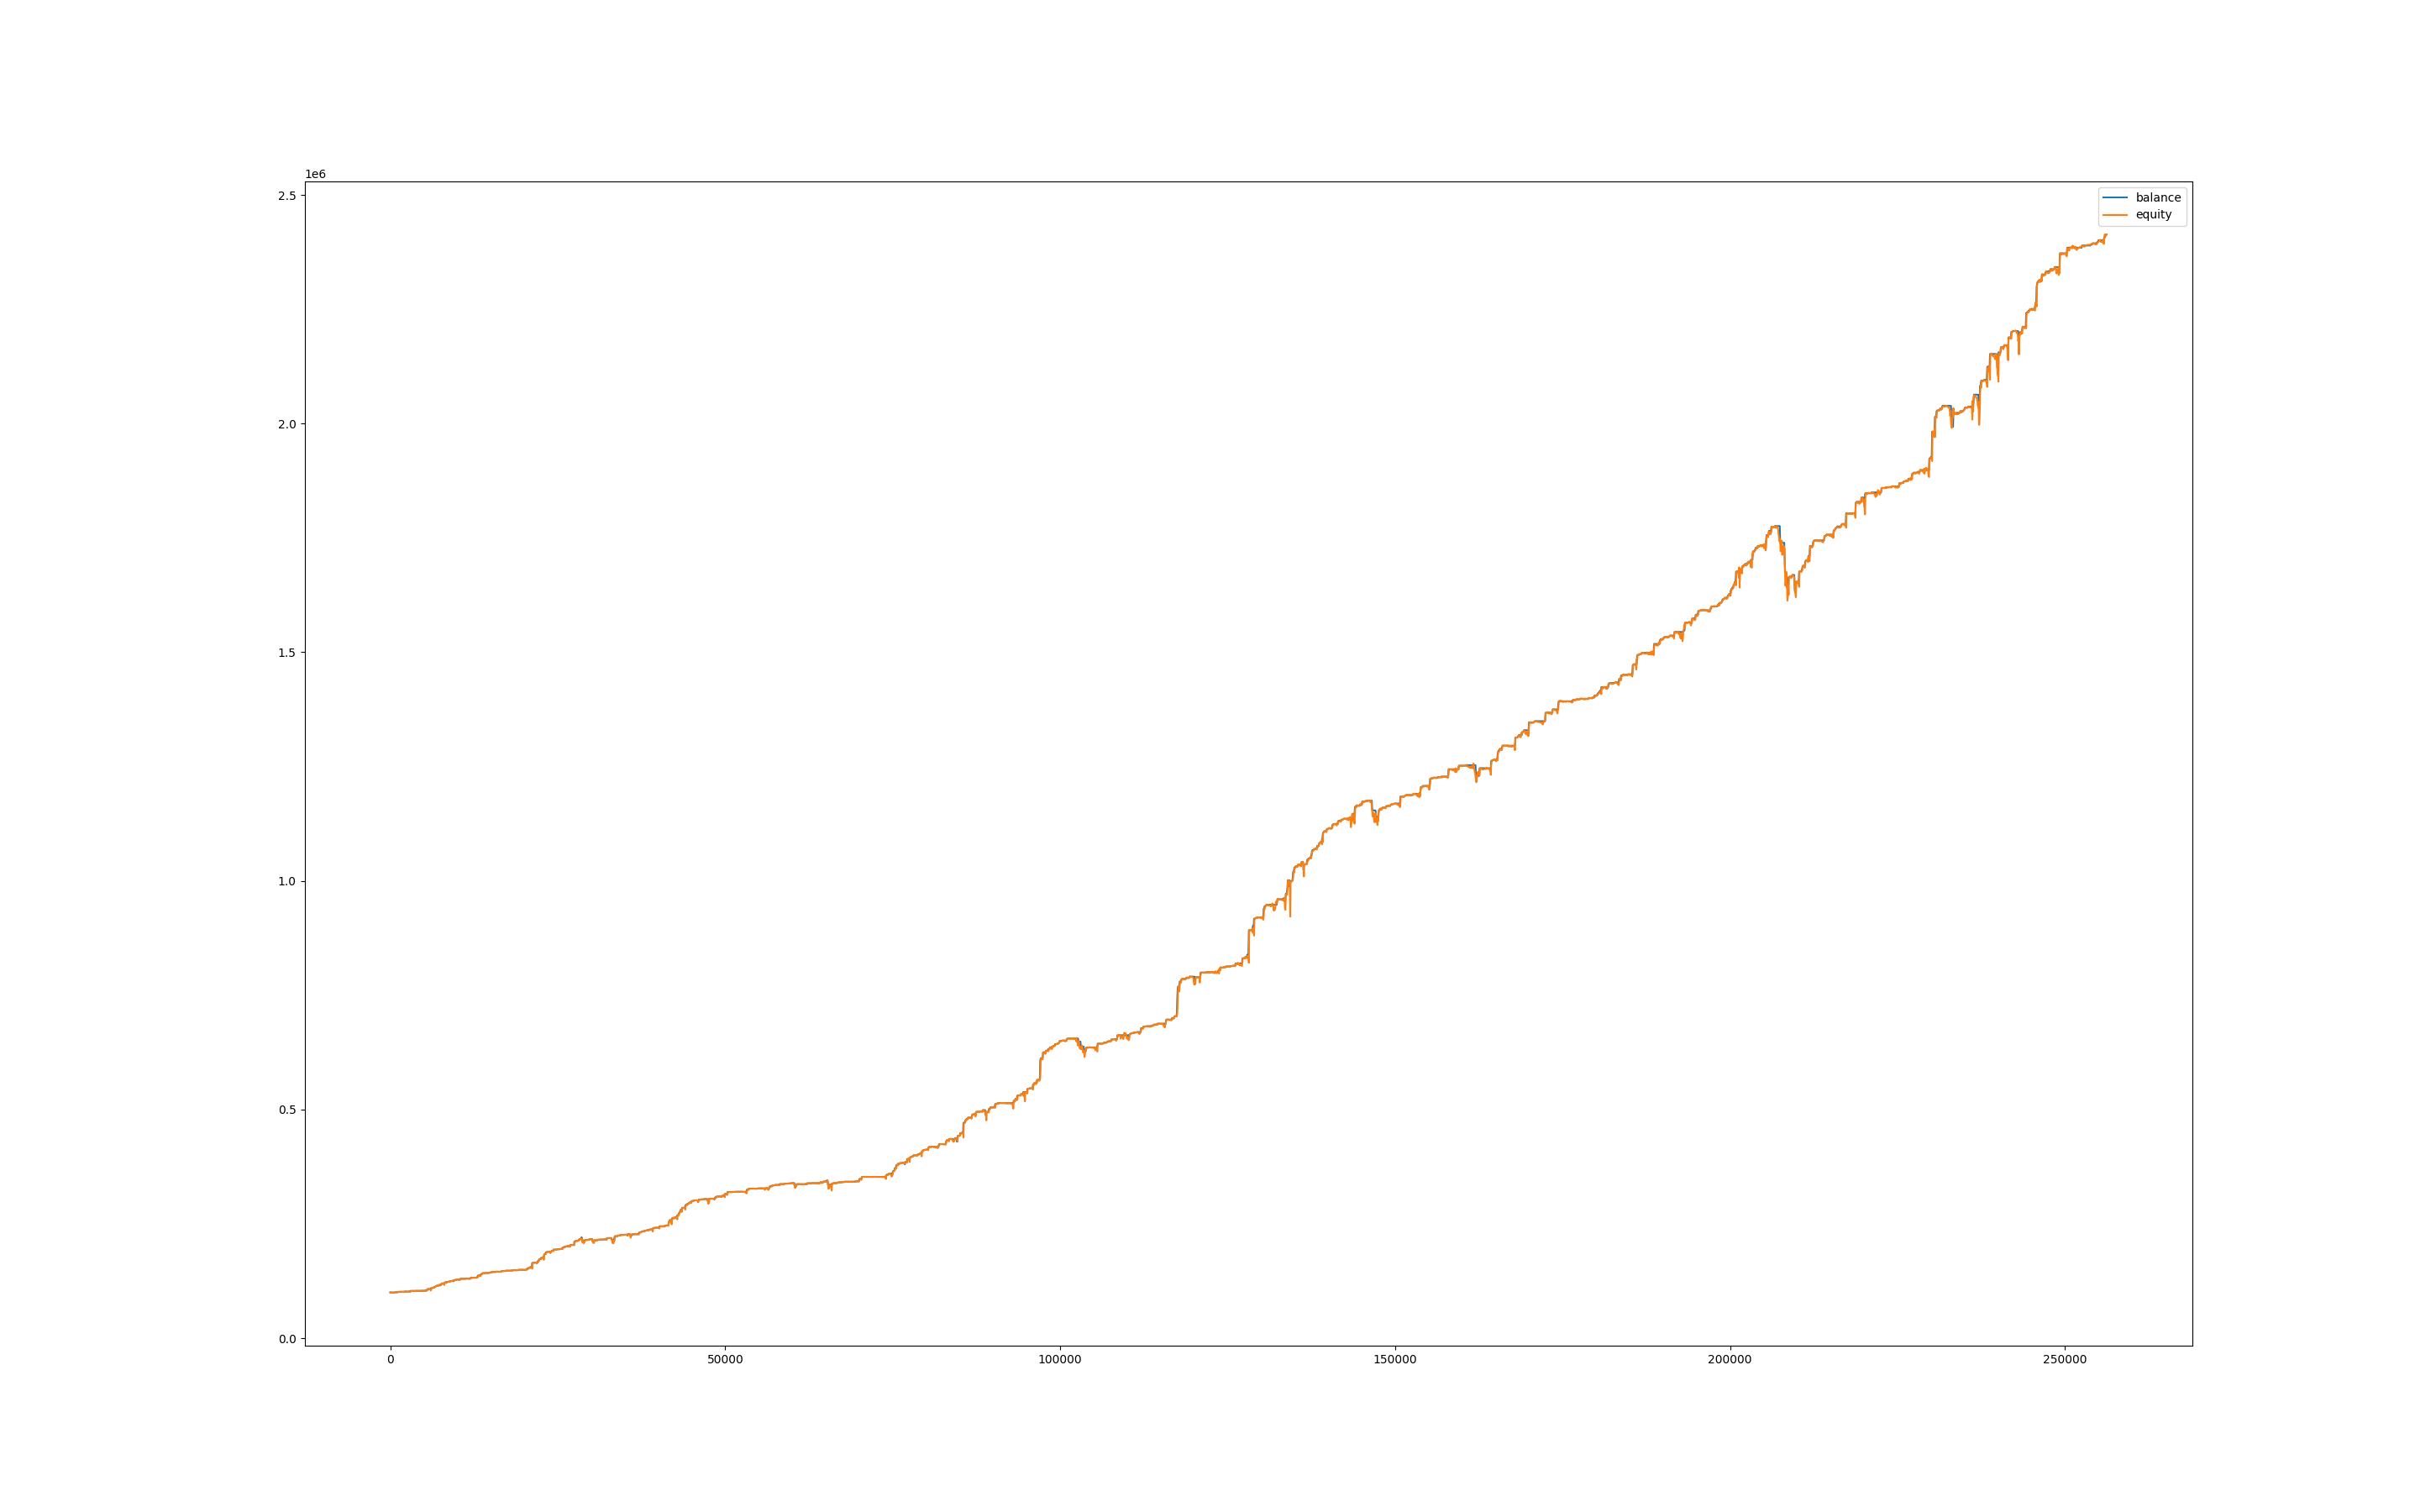

The table this chart was drawn from, first rows:
, balance, equity, balance_btc, equity_btc
0, 99999, 100000, 0.0, 0.0
60, 99998, 99887, 0.0, -111.5
120, 99998, 99851, 0.0, -146.8
180, 99998, 100003, 0.0, 5.497
240, 99994, 99875, 0.0, -122.7
300, 99994, 99896, 0.0, -98.12
360, 99994, 99505, 0.0, -489.7
420, 99994, 99451, 0.0, -543.5
480, 99994, 99502, 0.0, -492.1
540, 99994, 99310, 0.0, -684.2
600, 99994, 99549, 0.0, -445.6
660, 99994, 99951, 0.0, -43.06
720, 99994, 100214, 0.0, 220
780, 100516, 100449, 0.0, 454.9
840, 100516, 100499, 0.0, -17.64
900, 100515, 100520, 0.0, 3.267
960, 100512, 100275, 0.0, -240.1
1020, 100512, 100206, 0.0, -305.5
1080, 100512, 100363, 0.0, -149.1
1140, 101036, 100926, 0.0, 414.5
1200, 101135, 101063, 0.0, 26.81
1260, 101334, 101181, 0.0, 45.77
1320, 101334, 101308, 0.0, -25.44
1380, 101334, 101399, 0.0, 65.07
1440, 101334, 101331, 0.0, -2.544
1500, 101433, 101353, 0.0, 19.5
1560, 101433, 101410, 0.0, -23.09
1620, 101433, 101395, 0.0, -38.07
1680, 101433, 101359, 0.0, -74.06
1740, 101433, 101360, 0.0, -73.02
1800, 101433, 101356, 0.0, -77.18
1860, 101432, 101327, 0.0, -106.3
1920, 101428, 101384, 0.0, -47.93
1980, 101428, 101261, 0.0, -167.6
2040, 101428, 101232, 0.0, -196
2100, 101958, 101138, 0.0, -290.7
2160, 101957, 101932, 0.0, -25.28
2220, 101957, 101877, 0.0, -79.63
2280, 101957, 101888, 0.0, -68.46
2340, 101956, 101811, 0.0, -145.6
2400, 101956, 101843, 0.0, -112.4
2460, 101956, 101736, 0.0, -219.5
2520, 101956, 101806, 0.0, -150
2580, 101952, 101702, 0.0, -253.7
2640, 101952, 101546, 0.0, -406
2700, 101952, 101623, 0.0, -329.3
2760, 101952, 101573, 0.0, -378.4
2820, 101952, 101569, 0.0, -383.2
2880, 101942, 101579, 0.0, -372.4
2940, 101942, 101098, 0.0, -844
3000, 103286, 101278, 0.0, -663.4
3060, 103286, 103158, 0.0, -127.7
3120, 103286, 103287, 0.0, 0.6548
3180, 103286, 103266, 0.0, -20.08
3240, 103286, 103334, 0.0, 47.58
3300, 103286, 103330, 0.0, 43.43
3360, 103286, 103263, 0.0, -22.7
3420, 103286, 103164, 0.0, -121.8
3480, 103286, 103234, 0.0, -51.95
3540, 103286, 103196, 0.0, -90.36
... 4,211 more rows
